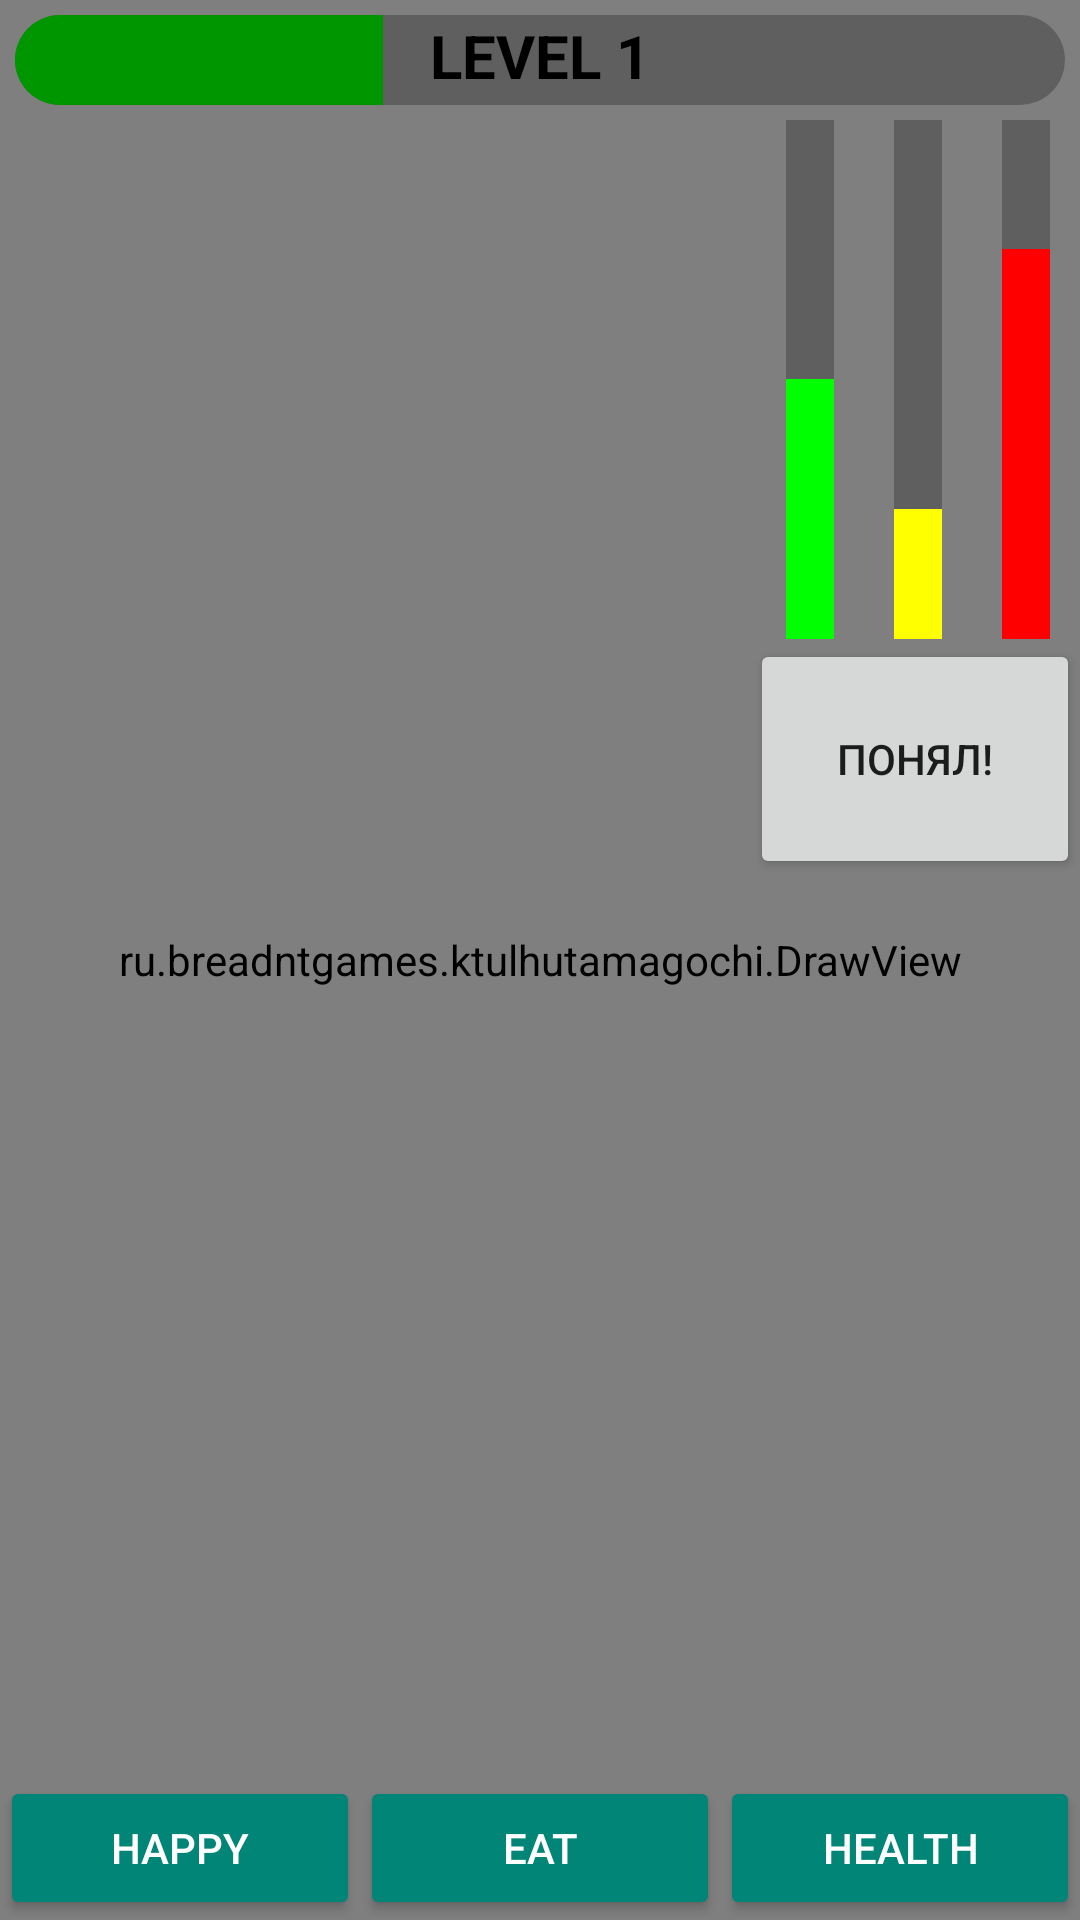

The Android layout XML behind this screen, and the referenced resources:
<!-- AndroidManifest.xml: application theme Theme.AppCompat.Light.NoActionBar.FullScreen -->
<!-- res/layout/learn_activity.xml -->
<?xml version="1.0" encoding="utf-8"?>
<FrameLayout xmlns:android="http://schemas.android.com/apk/res/android"
    xmlns:app="http://schemas.android.com/apk/res-auto"
    xmlns:tools="http://schemas.android.com/tools"
    android:layout_width="match_parent"
    android:layout_height="match_parent"
    android:orientation="vertical"
    tools:context=".MainActivity">

    <FrameLayout
        android:id="@+id/game_layout"
        android:layout_width="match_parent"
        android:layout_height="match_parent">

        <ru.breadntgames.ktulhutamagochi.DrawView
            android:id="@+id/draw"
            android:layout_width="match_parent"
            android:layout_height="match_parent" />
    </FrameLayout>

    <LinearLayout
        android:id="@+id/ui_layout"
        android:layout_width="match_parent"
        android:layout_height="match_parent"
        android:gravity="right"
        android:orientation="vertical"
        tools:ignore="RtlHardcoded">

        <FrameLayout
            android:layout_width="match_parent"
            android:layout_height="wrap_content">

            <ProgressBar
                android:id="@+id/level_progress"
                style="@style/Widget.AppCompat.ProgressBar.Horizontal"
                android:layout_width="match_parent"
                android:layout_height="40dp"
                android:max="1000"
                android:padding="5dp"
                android:progress="350"
                android:progressDrawable="@drawable/horizontal_progress_bar"
                android:progressTint="@color/colorLevel" />

            <TextView
                android:id="@+id/level_text"
                android:layout_width="match_parent"
                android:layout_height="40dp"
                android:padding="5dp"
                android:text="Level 1"
                android:textAlignment="center"
                android:textAllCaps="true"
                android:textColor="#000000"
                android:textSize="20sp"
                android:textStyle="bold">

            </TextView>
        </FrameLayout>


        <LinearLayout
            android:layout_width="wrap_content"
            android:layout_height="wrap_content"
            android:orientation="horizontal">

            <ProgressBar
                android:id="@+id/happy_progress"
                style="@style/Widget.AppCompat.ProgressBar.Horizontal"
                android:layout_width="36dp"
                android:layout_height="173dp"
                android:max="100"
                android:paddingLeft="10dp"
                android:paddingRight="10dp"
                android:progress="50"
                android:progressDrawable="@drawable/vertical_progress_bar"
                android:progressTint="@color/colorHappy" />

            <ProgressBar
                android:id="@+id/eat_progress"
                style="@style/Widget.AppCompat.ProgressBar.Horizontal"
                android:layout_width="36dp"
                android:layout_height="173dp"
                android:max="100"
                android:paddingLeft="10dp"
                android:paddingRight="10dp"
                android:progress="25"
                android:progressDrawable="@drawable/vertical_progress_bar"
                android:progressTint="@color/colorEat" />

            <ProgressBar
                android:id="@+id/health_progress"
                style="@style/Widget.AppCompat.ProgressBar.Horizontal"
                android:layout_width="36dp"
                android:layout_height="173dp"
                android:max="100"
                android:paddingLeft="10dp"
                android:paddingRight="10dp"
                android:progress="75"
                android:progressDrawable="@drawable/vertical_progress_bar"
                android:progressTint="@color/colorHealth" />

        </LinearLayout>

        <Button
            android:id="@+id/button"
            android:layout_width="110dp"
            android:layout_height="80dp"
            android:onClick="next"
            android:text="Понял!"/>

        <LinearLayout
            android:layout_width="match_parent"
            android:layout_height="match_parent"
            android:gravity="bottom"
            android:orientation="horizontal">

            <Button
                android:id="@+id/happy_button"
                style="@style/Widget.AppCompat.Button.Colored"
                android:layout_width="wrap_content"
                android:layout_height="wrap_content"
                android:layout_weight="1"
                android:text="happy" />

            <Button
                android:id="@+id/eat_button"
                style="@style/Widget.AppCompat.Button.Colored"
                android:layout_width="wrap_content"
                android:layout_height="wrap_content"
                android:layout_weight="1"
                android:text="eat" />

            <Button
                android:id="@+id/health_button"
                style="@style/Widget.AppCompat.Button.Colored"
                android:layout_width="wrap_content"
                android:layout_height="wrap_content"
                android:layout_weight="1"
                android:text="health" />

        </LinearLayout>

    </LinearLayout>
</FrameLayout>
<!-- resources referenced by this layout -->
<resources>
  <color name="colorEat">#FFFF00</color>
  <color name="colorHappy">#00FF00</color>
  <color name="colorHealth">#FF0000</color>
  <color name="colorLevel">#009600</color>
  <!-- drawable horizontal_progress_bar (drawable) -->
  <?xml version="1.0" encoding="utf-8"?>
  <layer-list xmlns:android="http://schemas.android.com/apk/res/android">
      <item android:id="@android:id/background">
          <shape>
              <corners android:radius="1000dp"/>
              <solid android:color="#80404040" />
          </shape>
      </item>
      <item android:id="@android:id/progress">
          <clip
              android:clipOrientation="horizontal"
              android:gravity="left">
              <shape>
                  <corners android:radius="1000dp"/>
                  <solid android:color="#000000" />
              </shape>
          </clip>
      </item>
  </layer-list>
  <!-- drawable vertical_progress_bar (drawable) -->
  <?xml version="1.0" encoding="utf-8"?>
  <layer-list xmlns:android="http://schemas.android.com/apk/res/android">
      <item android:id="@android:id/background">
          <color android:color="#80404040" />
      </item>
      <item android:id="@android:id/progress">
          <clip
              android:clipOrientation="vertical"
              android:gravity="bottom">
              <shape>
                  <solid android:color="#000000" />
              </shape>
          </clip>
      </item>
  </layer-list>
  <style name="Theme.AppCompat.Light.NoActionBar.FullScreen" parent="@style/Theme.AppCompat.Light.NoActionBar">
          <item name="android:windowNoTitle">true</item>
          <item name="android:windowActionBar">false</item>
          <item name="android:windowFullscreen">true</item>
          <item name="android:windowContentOverlay">@null</item>
      </style>
</resources>
